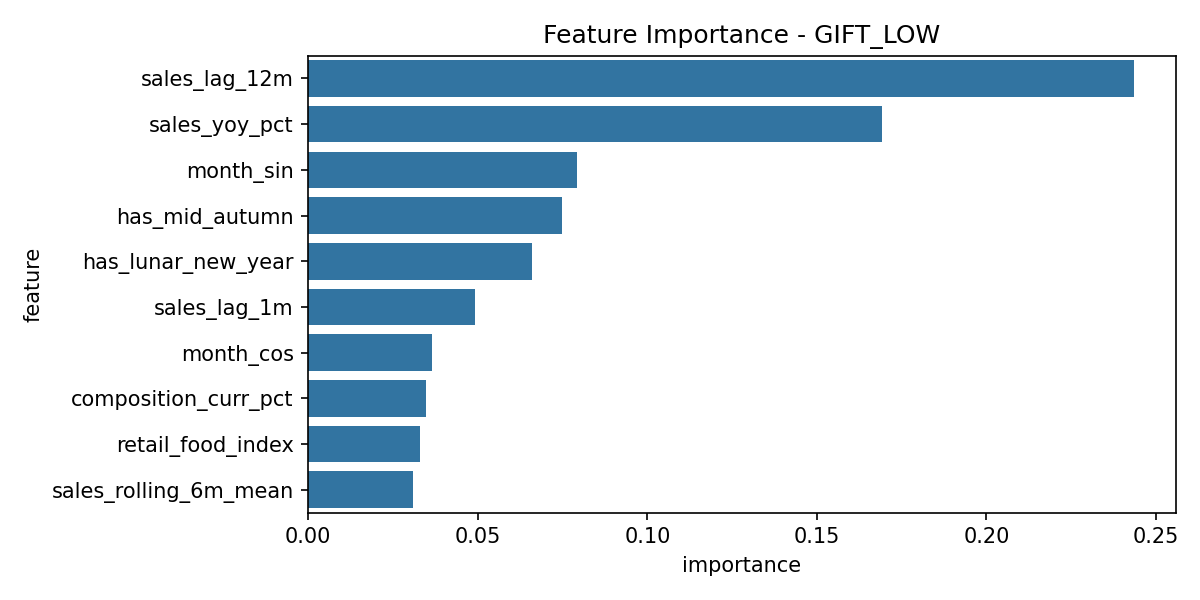

Data behind this chart, as committed beside it:
feature, importance
sales_lag_12m, 0.2436
sales_yoy_pct, 0.1692
month_sin, 0.07927
has_mid_autumn, 0.07483
has_lunar_new_year, 0.06606
sales_lag_1m, 0.04911
month_cos, 0.03648
composition_curr_pct, 0.03461
retail_food_index, 0.03295
sales_rolling_6m_mean, 0.03099
stock_wealth_effect_index, 0.02308
cci_index, 0.01833
unemployment_rate, 0.01577
inbound_tourists, 0.01568
twd_usd_rate, 0.01373
composition_prev_pct, 0.01062
twd_jpy_rate, 0.01047
sales_rolling_3m_mean, 0.01028
gdp_yoy_pct, 0.01023
sales_lag_3m, 0.01011
bsi_index, 0.009441
dept_store_sales, 0.007946
lead_1_lunar_new_year, 0.007666
gift_market_sentiment_index, 0.006634
cpi_food_yoy_pct, 0.003896
private_consumption_real_yoy_pct, 0.003676
avg_wage_yoy_pct, 0.003536
threshold_ceiling, 0.001751
working_days, 0.0
calendar_days, 0.0
mid_autumn_day, 0.0
lunar_new_year_day, 0.0
threshold_floor, 0.0
